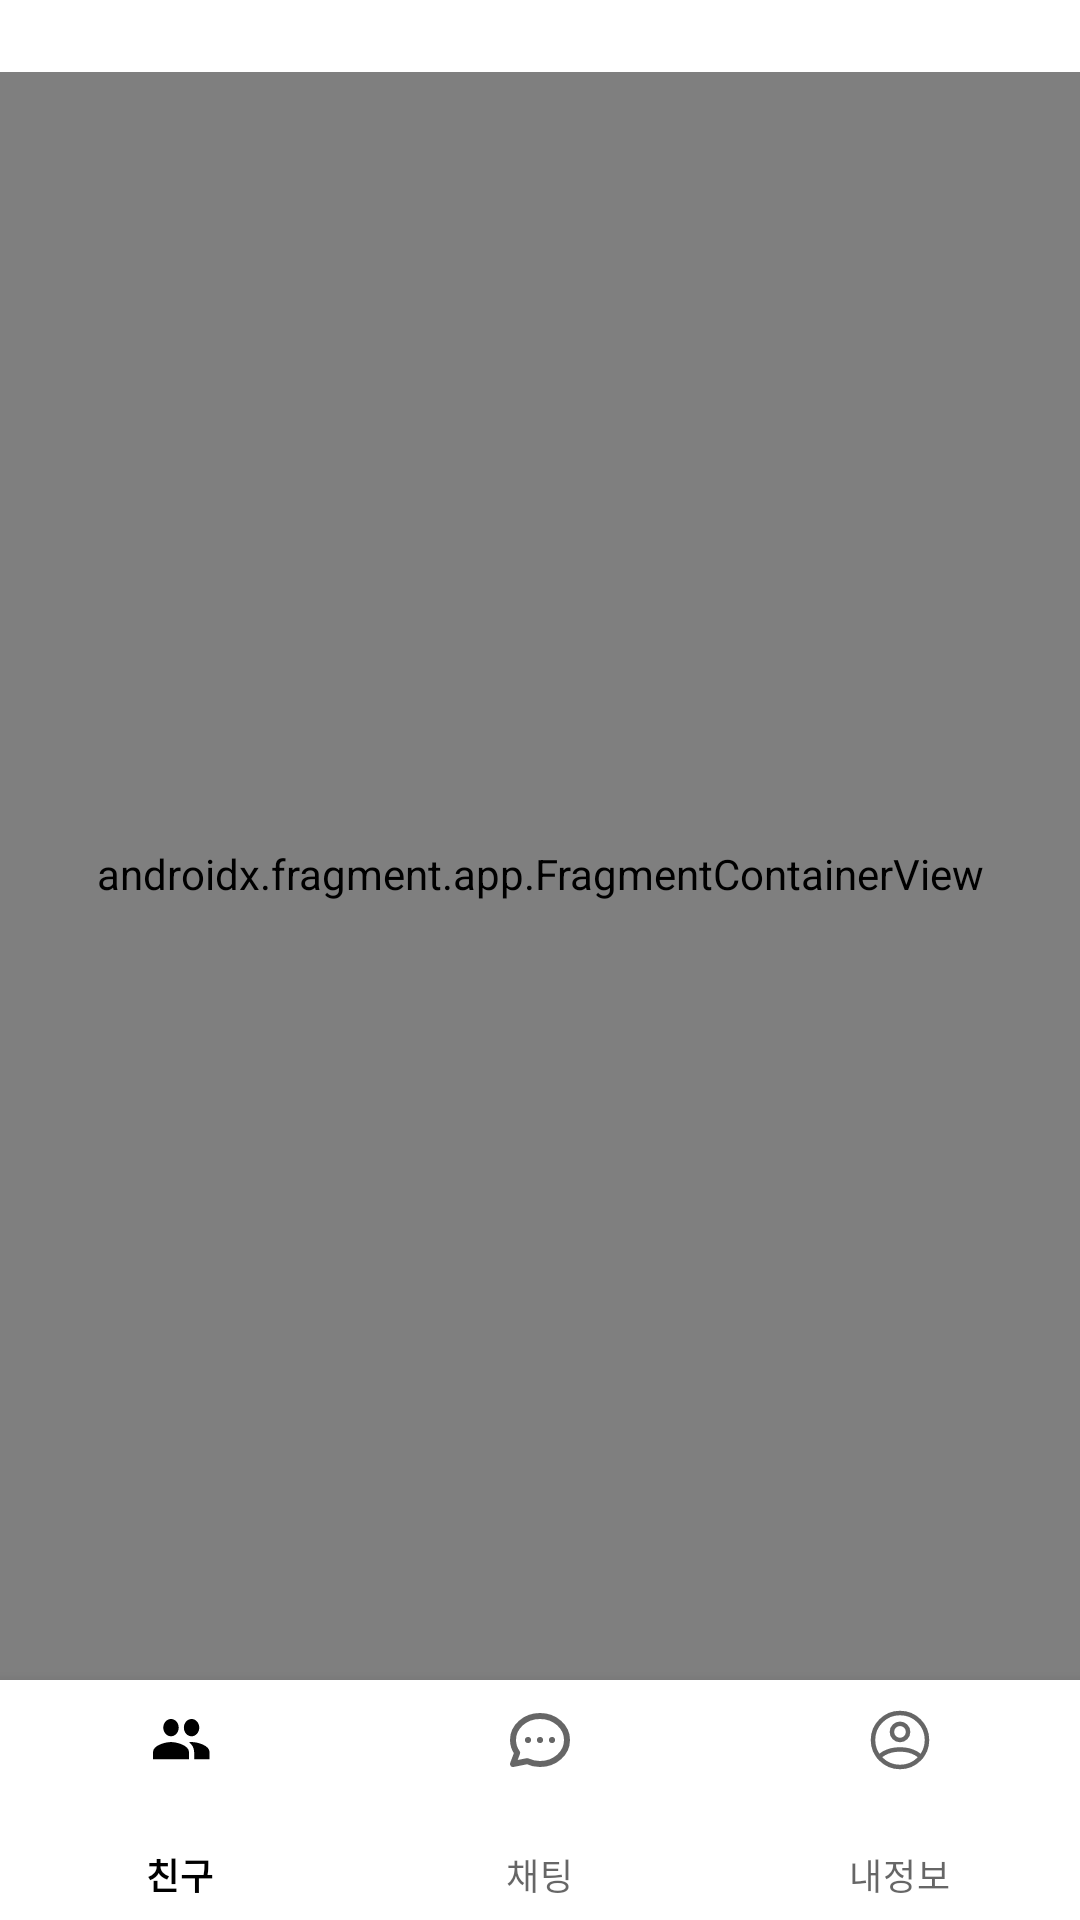

Write the Android layout XML for this screen, with the resource values it uses.
<!-- AndroidManifest.xml: application theme Theme.Sopkathon34th -->
<!-- res/layout/activity_naniseo.xml -->
<?xml version="1.0" encoding="utf-8"?>
<layout xmlns:android="http://schemas.android.com/apk/res/android"
    xmlns:app="http://schemas.android.com/apk/res-auto">

    <androidx.constraintlayout.widget.ConstraintLayout
        android:layout_width="match_parent"
        android:layout_height="match_parent"
        android:paddingTop="24dp">

        <androidx.fragment.app.FragmentContainerView
            android:id="@+id/fcv_naniseo"
            android:name="androidx.navigation.fragment.NavHostFragment"
            android:layout_width="0dp"
            android:layout_height="0dp"
            app:defaultNavHost="true"
            app:layout_constraintBottom_toTopOf="@id/bnv_naniseo"
            app:layout_constraintEnd_toEndOf="parent"
            app:layout_constraintStart_toStartOf="parent"
            app:layout_constraintTop_toTopOf="parent"
            app:navGraph="@navigation/nav_graph" />

        <com.google.android.material.bottomnavigation.BottomNavigationView
            android:id="@+id/bnv_naniseo"
            android:layout_width="0dp"
            android:layout_height="80dp"
            app:layout_constraintBottom_toBottomOf="parent"
            app:layout_constraintEnd_toEndOf="parent"
            app:layout_constraintStart_toStartOf="parent"
            app:menu="@menu/menu_naniseo" />
    </androidx.constraintlayout.widget.ConstraintLayout>
</layout>
<!-- resources referenced by this layout -->
<resources>
  <style name="Theme.Sopkathon34th" parent="Theme.MaterialComponents.Light.NoActionBar">
          <item name="colorPrimary">@color/black</item>
          <item name="colorPrimaryVariant">@color/black</item>
          <item name="colorSecondary">@color/black</item>
          <item name="android:windowLightStatusBar">true</item>
          <item name="android:includeFontPadding">false</item>
          <item name="android:windowTranslucentStatus">true</item>
          <item name="android:statusBarColor">@color/white</item>
      </style>
  <!-- not gathered from this repository: default colours our renderer supplied (Android Studio template values) -->
  <color name="black">#FF000000</color>
  <color name="white">#FFFFFFFF</color>
</resources>
